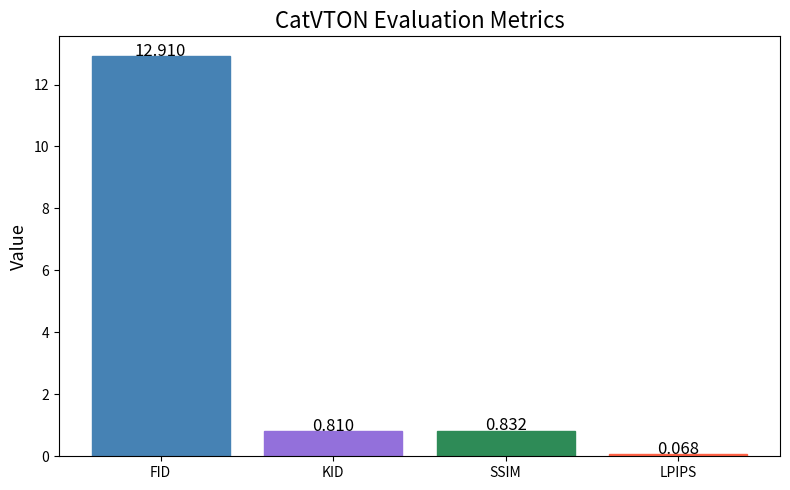
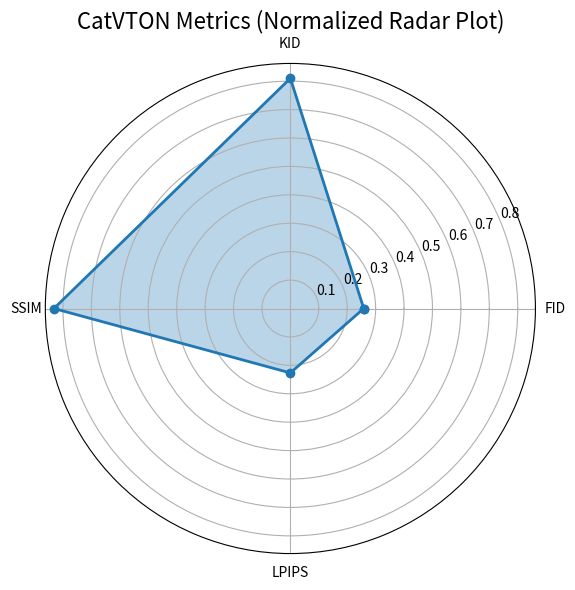

The script that saved these images, in order:
import numpy as np
import matplotlib.pyplot as plt

# Your metrics
metrics = {
    "FID": 12.91,
    "KID": 0.810,
    "SSIM": 0.832,
    "LPIPS": 0.068
}

# ------- BAR CHART -------
names = list(metrics.keys())
values = list(metrics.values())

plt.figure(figsize=(8, 5))
bars = plt.bar(names, values)

# Color bars based on metric type
bars[0].set_color("steelblue")   # FID
bars[1].set_color("mediumpurple") # KID
bars[2].set_color("seagreen")     # SSIM
bars[3].set_color("tomato")       # LPIPS

plt.title("CatVTON Evaluation Metrics", fontsize=16)
plt.ylabel("Value", fontsize=13)

for i, v in enumerate(values):
    plt.text(i, v + 0.02, f"{v:.3f}", ha="center", fontsize=12)

plt.tight_layout()
plt.savefig("metrics_bar_chart.png", dpi=300)
print("Saved metrics_bar_chart.png")


# ------- RADAR CHART -------
# Normalize for visualization
max_vals = {
    "FID": 50,    # typical range 0–50
    "KID": 1.0,   # 0–1
    "SSIM": 1.0,  # 0–1
    "LPIPS": 0.3  # 0–0.3
}

normalized = [metrics[k]/max_vals[k] for k in names]

angles = np.linspace(0, 2*np.pi, len(names), endpoint=False)
normalized += normalized[:1]
angles = np.concatenate((angles, [angles[0]]))

plt.figure(figsize=(6, 6))
ax = plt.subplot(111, polar=True)
ax.plot(angles, normalized, "o-", linewidth=2)
ax.fill(angles, normalized, alpha=0.3)

ax.set_xticks(angles[:-1])
ax.set_xticklabels(names)

plt.title("CatVTON Metrics (Normalized Radar Plot)", fontsize=16)
plt.tight_layout()
plt.savefig("metrics_radar_chart.png", dpi=300)
print("Saved metrics_radar_chart.png")
